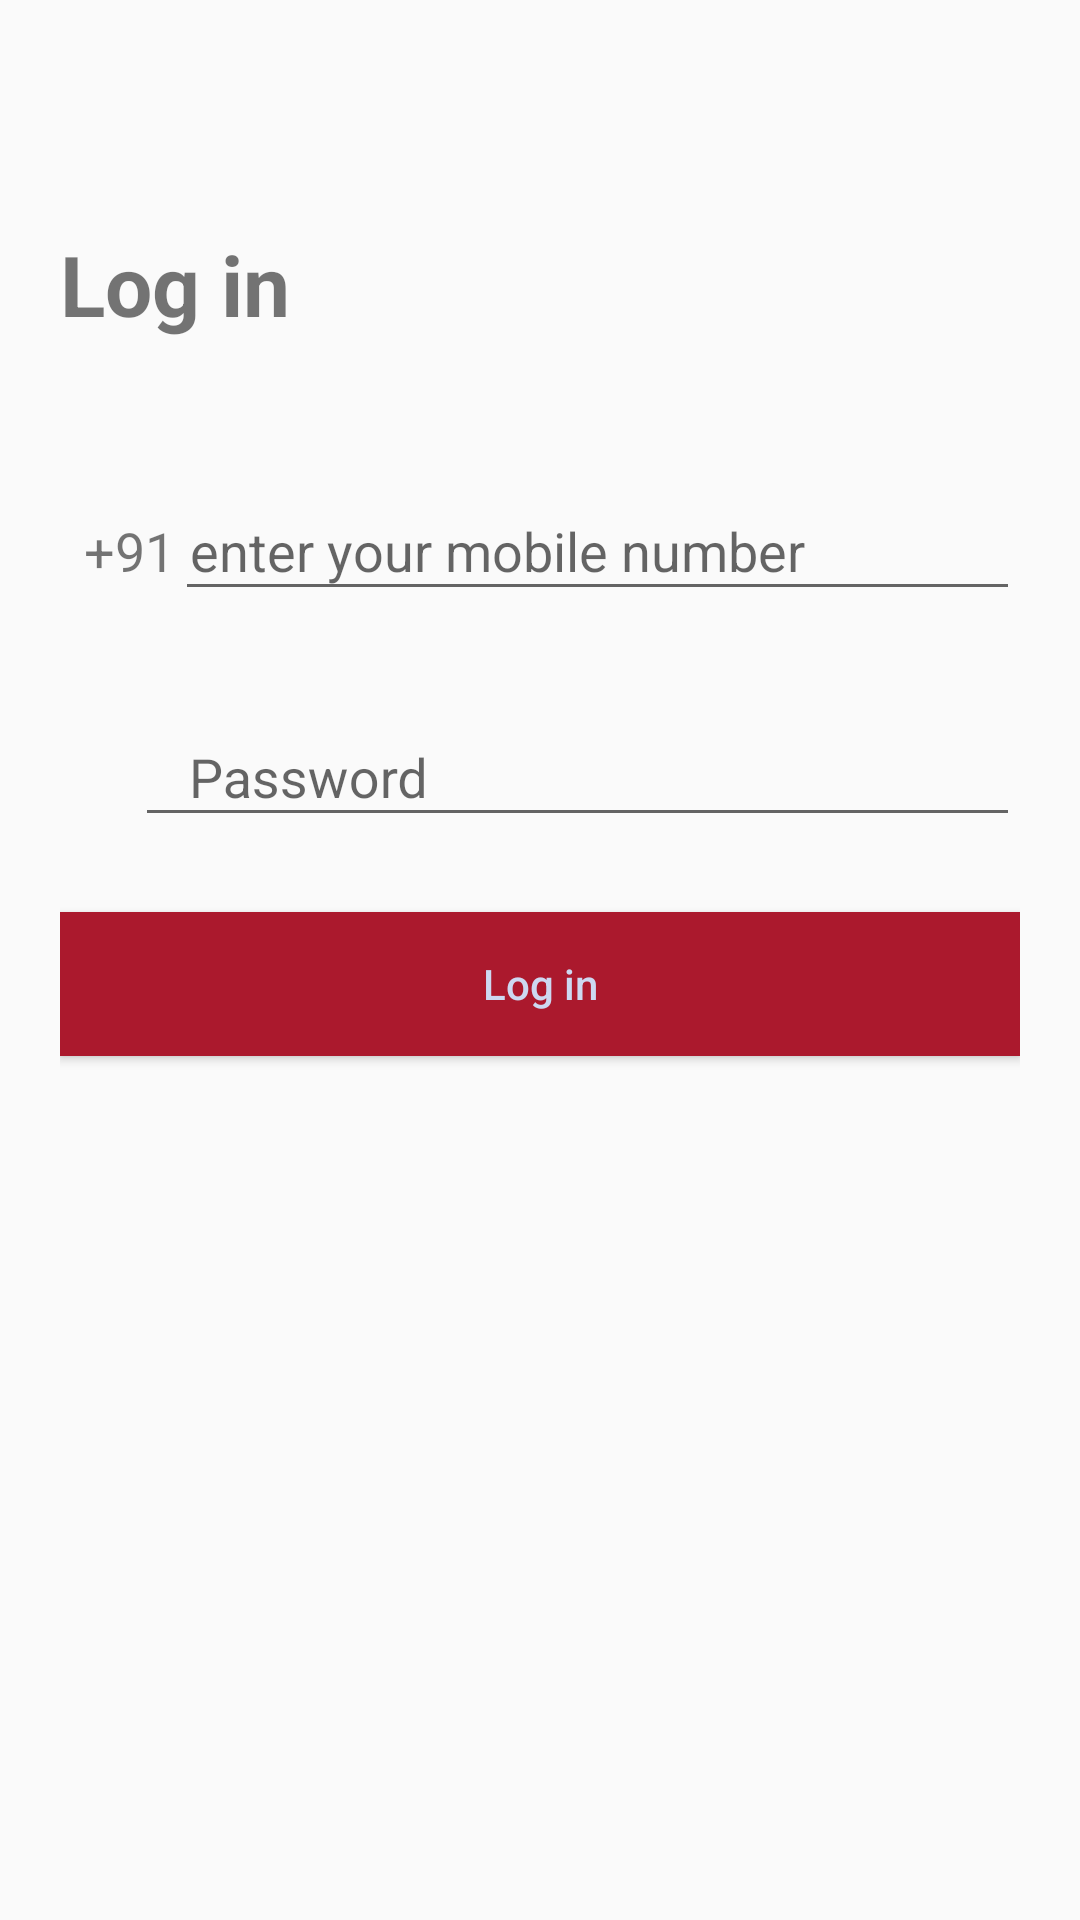

The Android layout XML behind this screen, and the referenced resources:
<!-- AndroidManifest.xml: application theme AppTheme -->
<!-- res/layout/activity_login.xml -->
<?xml version="1.0" encoding="utf-8"?>
<RelativeLayout xmlns:android="http://schemas.android.com/apk/res/android"
    xmlns:app="http://schemas.android.com/apk/res-auto"
    xmlns:tools="http://schemas.android.com/tools"
    android:layout_width="match_parent"
    android:layout_height="match_parent"
    android:orientation="vertical"
    tools:context=".MainActivity">

    <LinearLayout
        android:layout_width="match_parent"
        android:layout_height="match_parent"
        android:orientation="vertical">

        <android.support.v7.widget.Toolbar
            android:id="@+id/toolbar"
            android:layout_width="match_parent"
            android:layout_height="?attr/actionBarSize"
            app:layout_collapseMode="pin"
            app:popupTheme="@style/AppTheme.PopupOverlay"
            app:theme="@style/ToolbarTheme" />

        <LinearLayout
            android:id="@+id/container"
            android:layout_width="match_parent"
            android:layout_height="match_parent"
            android:orientation="vertical"
            android:padding="20dp">

            <TextView
                android:layout_width="match_parent"
                android:layout_height="wrap_content"
                android:layout_marginBottom="25dp"
                android:text="Log in"
                android:textSize="28sp"
                android:textStyle="bold" />


            <LinearLayout
                android:layout_width="match_parent"
                android:layout_height="wrap_content"
                android:layout_marginTop="25dp">

                <TextView
                    android:id="@+id/prefix"
                    android:layout_width="wrap_content"
                    android:layout_height="wrap_content"
                    android:layout_gravity="center_vertical"
                    android:paddingStart="8dp"
                    android:text="+91"
                    android:textSize="18sp" />

                <EditText
                    android:id="@+id/mobile"
                    android:layout_width="match_parent"
                    android:layout_height="wrap_content"
                    android:ems="10"
                    android:hint="enter your mobile number"
                    android:inputType="phone"
                    android:maxLength="10"
                    android:paddingStart="5dp"
                    android:paddingTop="8dp"
                    android:paddingEnd="8dp"
                    android:paddingBottom="8dp"
                    android:textSize="18sp">

                </EditText>


            </LinearLayout>


            <android.support.design.widget.TextInputLayout
                android:layout_width="match_parent"
                android:layout_height="wrap_content"
                android:layout_marginTop="25dp">

                <EditText
                    android:id="@+id/password"
                    android:layout_width="match_parent"
                    android:layout_height="wrap_content"
                    android:layout_marginLeft="25dp"
                    android:hint="Password"
                    android:inputType="textPassword"
                    android:paddingStart="18dp"
                    android:paddingTop="8dp"
                    android:paddingEnd="8dp"
                    android:textSize="18sp">

                </EditText>

            </android.support.design.widget.TextInputLayout>

            <Button
                android:id="@+id/button_login"
                android:layout_width="match_parent"
                android:layout_height="wrap_content"
                android:layout_below="@id/mobile_confirm"
                android:layout_centerHorizontal="true"
                android:layout_marginTop="25dp"
                android:background="@color/colorPrimaryDark"
                android:text="Log in"
                android:textAllCaps="false"
                android:textColor="#cdd8f1" />

        </LinearLayout>
    </LinearLayout>

    <ProgressBar
        android:id="@+id/progressbar"
        android:layout_width="wrap_content"
        android:layout_height="wrap_content"
        android:layout_centerInParent="true"
        android:visibility="gone" />
</RelativeLayout>
<!-- resources referenced by this layout -->
<resources>
  <color name="colorPrimaryDark">#AB192D</color>
  <style name="AppTheme.PopupOverlay" parent="ThemeOverlay.AppCompat.Light" />
  <style name="ToolbarTheme" parent="@style/ThemeOverlay.AppCompat.ActionBar">
          
          <item name="colorControlNormal">@color/colorPrimaryDark</item>
      </style>
  <style name="AppTheme" parent="Theme.AppCompat.Light.NoActionBar">
          
          <item name="colorPrimary">@color/colorPrimary</item>
          <item name="colorPrimaryDark">@color/colorPrimaryDark</item>
          <item name="colorAccent">@color/colorAccent</item>
  
      </style>
  <color name="colorPrimary">#b2263c</color>
  <color name="colorAccent">#645A5C</color>
</resources>
